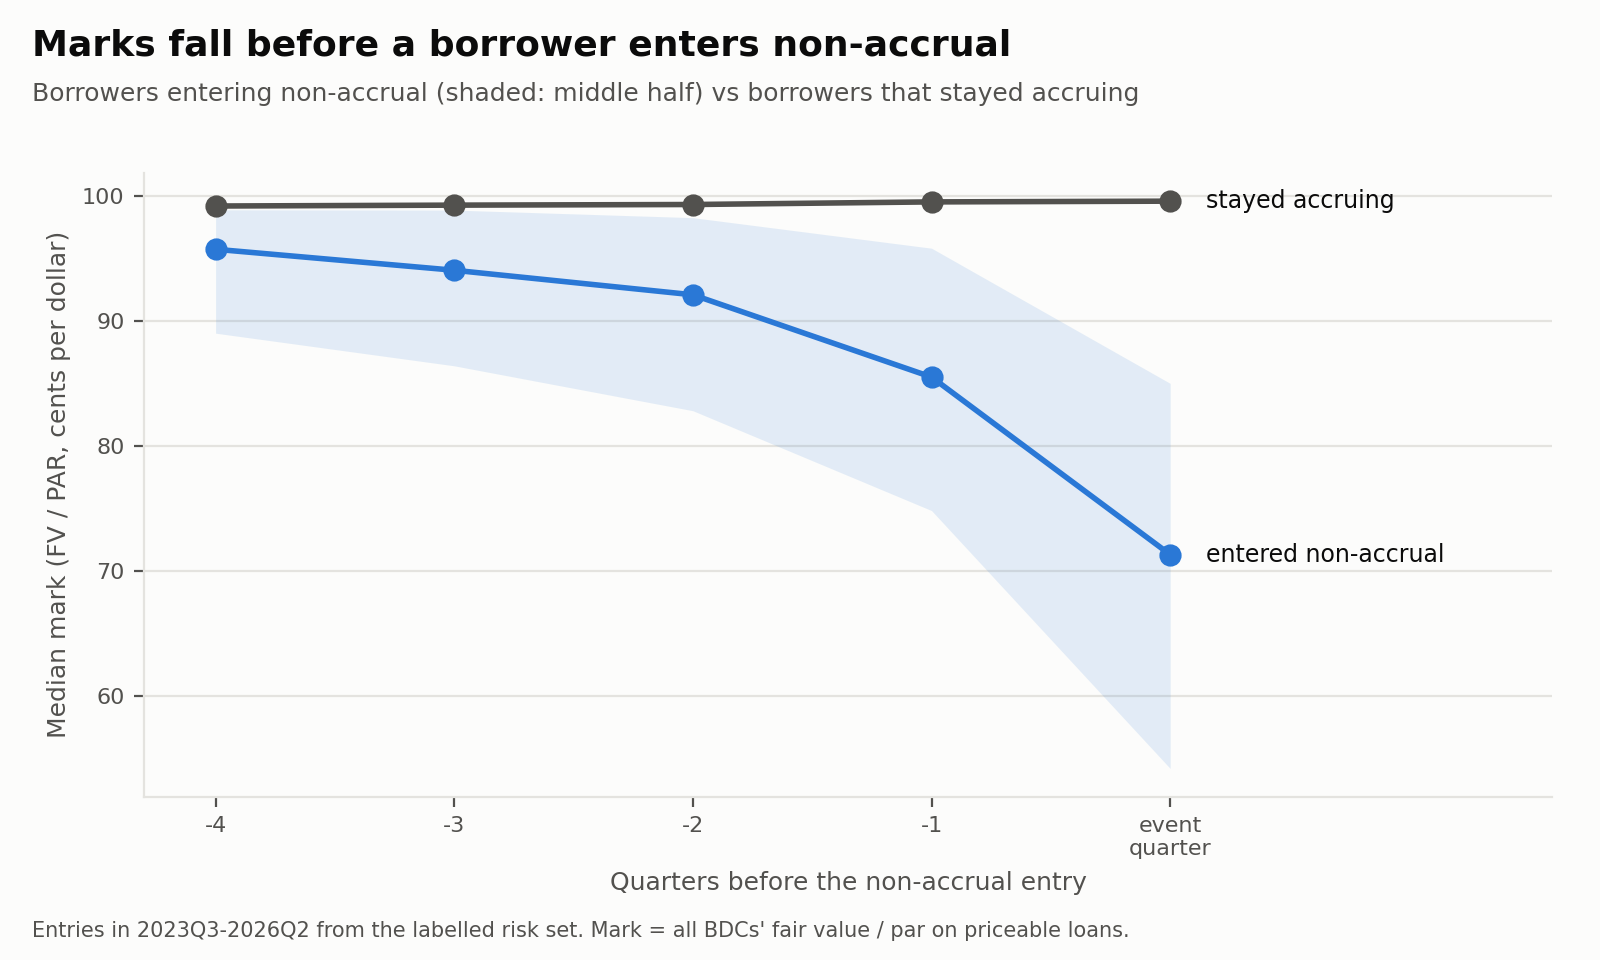

Data behind this chart, as committed beside it:
group, k, borrowers, n_priced, median_price, p25_price, p75_price
entered non-accrual, -4, 776, 659, 0.9571, 0.8901, 0.9887
entered non-accrual, -3, 776, 724, 0.9404, 0.864, 0.9885
entered non-accrual, -2, 776, 776, 0.9208, 0.8281, 0.9824
entered non-accrual, -1, 776, 770, 0.855, 0.7483, 0.958
entered non-accrual, 0, 776, 771, 0.7131, 0.5422, 0.85
stayed accruing, -4, 44589, 32125, 0.9917, 0.9772, 1.0
stayed accruing, -3, 44589, 37969, 0.9924, 0.978, 1.0
stayed accruing, -2, 44589, 44588, 0.9929, 0.9788, 1.0
stayed accruing, -1, 44589, 44589, 0.995, 0.9805, 1.0
stayed accruing, 0, 44589, 44535, 0.9956, 0.9811, 1.0
